Run: headless pygame with SDL's dummy video driver; simulated clock (each Clock.tick advances the game by its frame time, no real sleeping); random seed 0; keys injected as events and as key.get_pressed() state; no mouse input.
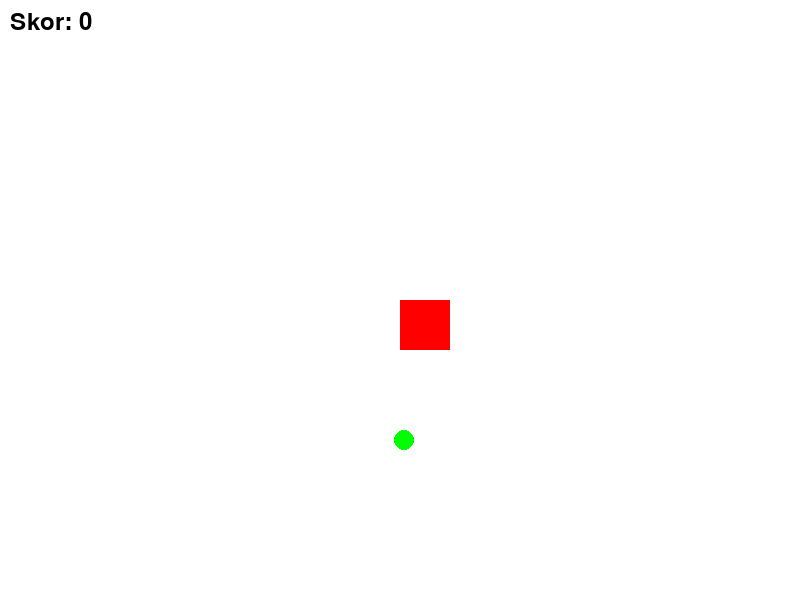
Frame 1 of 4 · flips 1–60 · no input
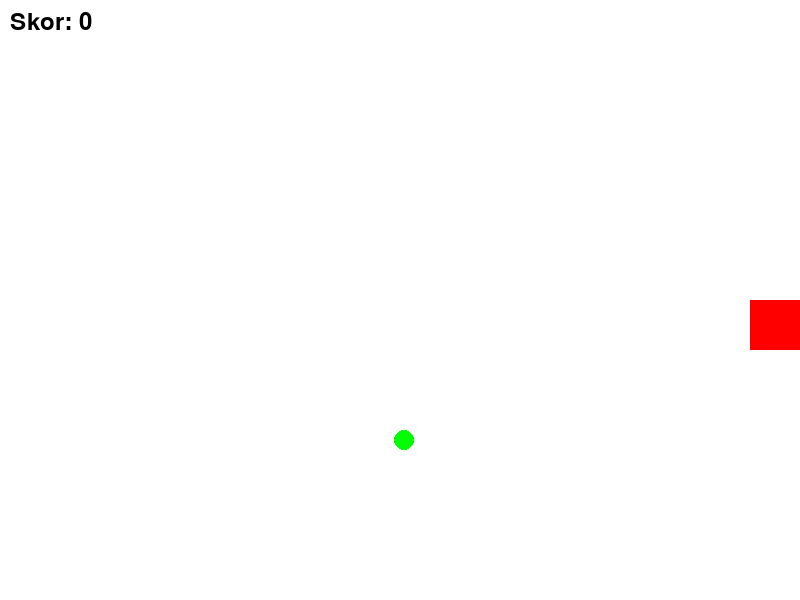
Frame 2 of 4 · flips 61–180 · tapped SPACE, RETURN · held RIGHT (→), D
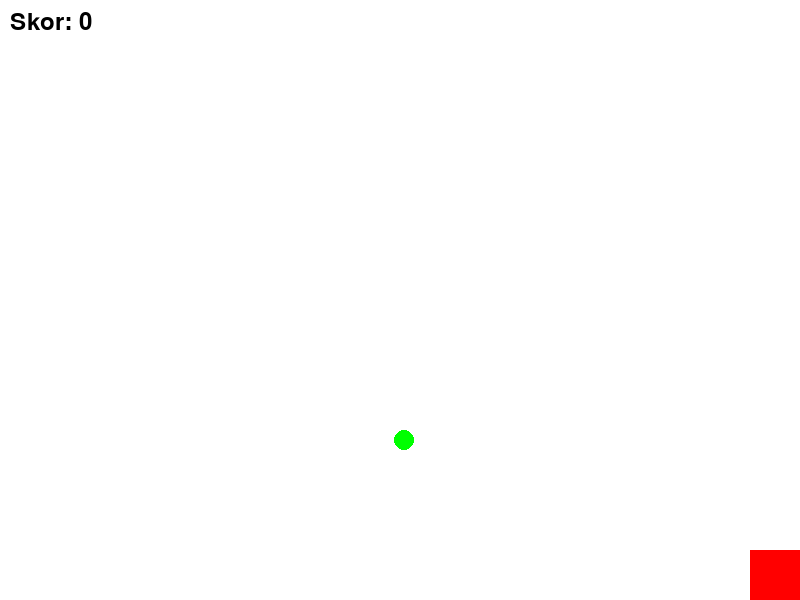
Frame 3 of 4 · flips 181–300 · held DOWN (↓), S
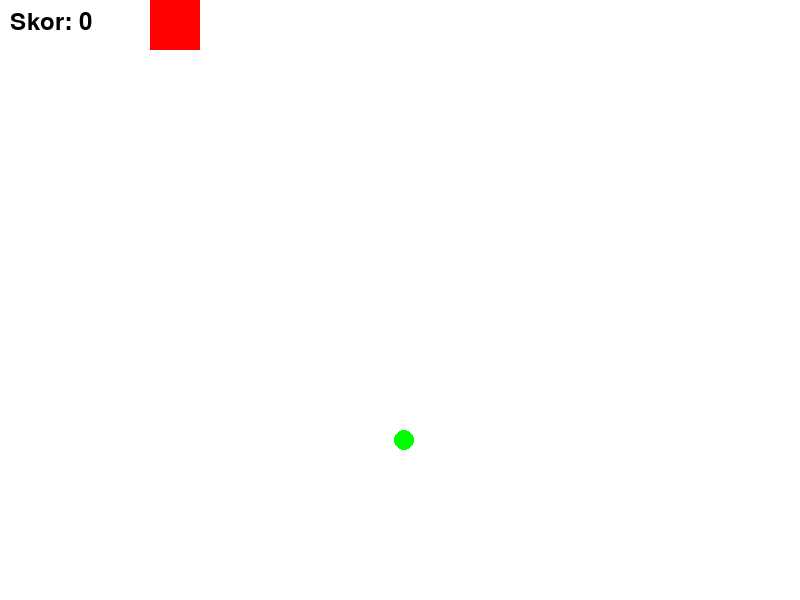
Frame 4 of 4 · flips 301–420 · held LEFT (←), A, UP (↑), W

The pygame program that drew these frames:

import pygame
import random

# Pygame başlatılıyor
pygame.init()

# Pencere ayarları
Genislik = 800
Yukseklik = 600
pencere = pygame.display.set_mode((Genislik, Yukseklik))

# Renkler
Beyaz = (255, 255, 255)
Kirmizi = (255, 0, 0)

# FPS ayarı
saat = pygame.time.Clock()
FPS = 30

# Karakter ve yem tanımlamaları
canavar = pygame.Rect(Genislik // 2, Yukseklik // 2, 50, 50)
yem = pygame.Rect(random.randint(0, Genislik-20), random.randint(0, Yukseklik-20), 20, 20)

# Skor
skor = 0
font = pygame.font.SysFont(None, 36)

# Oyun döngüsü
calisiyor = True
while calisiyor:
    for olay in pygame.event.get():
        if olay.type == pygame.QUIT:
            calisiyor = False

    tuslar = pygame.key.get_pressed()
    if tuslar[pygame.K_LEFT]:
        canavar.x -= 5
    if tuslar[pygame.K_RIGHT]:
        canavar.x += 5
    if tuslar[pygame.K_UP]:
        canavar.y -= 5
    if tuslar[pygame.K_DOWN]:
        canavar.y += 5

    # Canavarın ekran dışına çıkmasını önleme
    if canavar.left < 0:
        canavar.left = 0
    elif canavar.right > Genislik:
        canavar.right = Genislik
    if canavar.top < 0:
        canavar.top = 0
    elif canavar.bottom > Yukseklik:
        canavar.bottom = Yukseklik

    # Yem yeme kontrolü
    if canavar.colliderect(yem):
        skor += 1
        yem.x = random.randint(0, Genislik-20)
        yem.y = random.randint(0, Yukseklik-20)

    # Ekranı temizleme ve yeniden çizme
    pencere.fill(Beyaz)
    pygame.draw.rect(pencere, Kirmizi, canavar)
    pygame.draw.ellipse(pencere, (0, 255, 0), yem)

    # Skorun gösterilmesi
    skor_goster = font.render("Skor: " + str(skor), True, (0, 0, 0))
    pencere.blit(skor_goster, (10, 10))

    pygame.display.flip()
    saat.tick(FPS)

# Oyun döngüsü
calisiyor = True
while calisiyor:
    for olay in pygame.event.get():
        if olay.type == pygame.QUIT:
            calisiyor = False

    tuslar = pygame.key.get_pressed()
    if tuslar[pygame.K_LEFT]:
        canavar.x -= 5
    if tuslar[pygame.K_RIGHT]:
        canavar.x += 5
    if tuslar[pygame.K_UP]:
        canavar.y -= 5
    if tuslar[pygame.K_DOWN]:
        canavar.y += 5

    # Yem yeme kontrolü
    canavar_resim = pygame.Surface((50, 50))  # Example surface for "canavar_resim"
    canavar_resim.fill((255, 0, 0))  # Example fill color for "canavar_resim"

    yem_resim = pygame.Surface((20, 20))  # Example surface for "yem_resim"
    yem_resim.fill((0, 255, 0))  # Example fill color for "yem_resim"

    if canavar.colliderect(yem):
        skor += 1
        yem.topleft = (random.randint(0, Genislik - yem.width), random.randint(0, Yukseklik - yem.height))

    # Ekranı temizleme ve yeniden çizme
    pencere.fill((255, 255, 255))  # Beyaz arka plan, resim yoksa
    # Arka plan resmi varsa: pencere.blit(arka_plan_resim, (0, 0))
    pencere.blit(canavar_resim, canavar)
    pencere.blit(yem_resim, yem)

    # Skorun gösterilmesi
    skor_goster = font.render("Skor: " + str(skor), True, (0, 0, 0))
    pencere.blit(skor_goster, (10, 10))

    pygame.display.flip()
    saat.tick(FPS)

pygame.quit()
